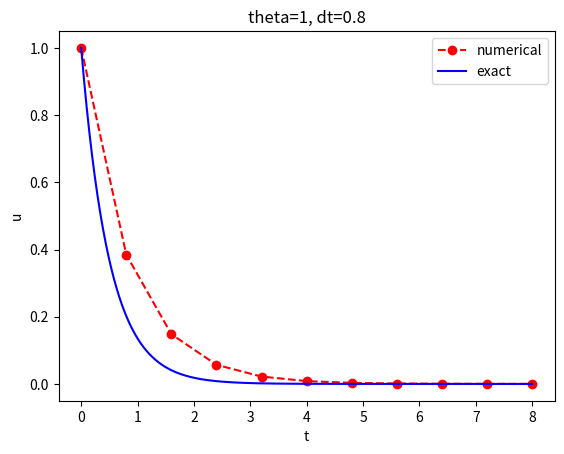

Recreate this plot in Python.
from numpy import *

def solver(I, a, T, dt, theta):
    """Solve u'=-a*u, u(0)=I, for t in (0,T] with steps of dt."""
    dt = float(dt)            # avoid integer division
    Nt = int(round(T/dt))     # no of time intervals
    T = Nt*dt                 # adjust T to fit time step dt
    u = zeros(Nt+1)           # array of u[n] values
    t = linspace(0, T, Nt+1)  # time mesh

    u[0] = I                  # assign initial condition
    for n in range(0, Nt):    # n=0,1,...,Nt-1
        u[n+1] = (1 - (1-theta)*a*dt)/(1 + theta*dt*a)*u[n]
    return u, t

def u_exact(t, I, a):
    return I*exp(-a*t)

from matplotlib.pyplot import *

def plot_numerical_and_exact(theta, I, a, T, dt):
    """Compare the numerical and exact solution in a plot."""
    u, t = solver(I=I, a=a, T=T, dt=dt, theta=theta)

    t_e = linspace(0, T, 1001)        # fine mesh for u_e
    u_e = u_exact(t_e, I, a)

    plot(t,   u,   'r--o',            # red dashes w/circles
         t_e, u_e, 'b-')              # blue line for exact sol.
    legend(['numerical', 'exact'])
    xlabel('t')
    ylabel('u')
    title('theta=%g, dt=%g' % (theta, dt))
    savefig('plot_%s_%g.png' % (theta, dt))

def test_solver_three_steps():
    """Compare three steps with known manual computations."""
    theta = 0.8; a = 2; I = 0.1; dt = 0.8
    u_by_hand = array([I,
                       0.0298245614035,
                       0.00889504462912,
                       0.00265290804728])

    Nt = 3  # number of time steps
    u, t = solver(I=I, a=a, T=Nt*dt, dt=dt, theta=theta)

    tol = 1E-12  # tolerance for comparing floats
    diff = abs(u - u_by_hand).max()
    success = diff < tol
    assert success

test_solver_three_steps()
plot_numerical_and_exact(I=1, a=2, T=8, dt=0.8, theta=1)
show()
